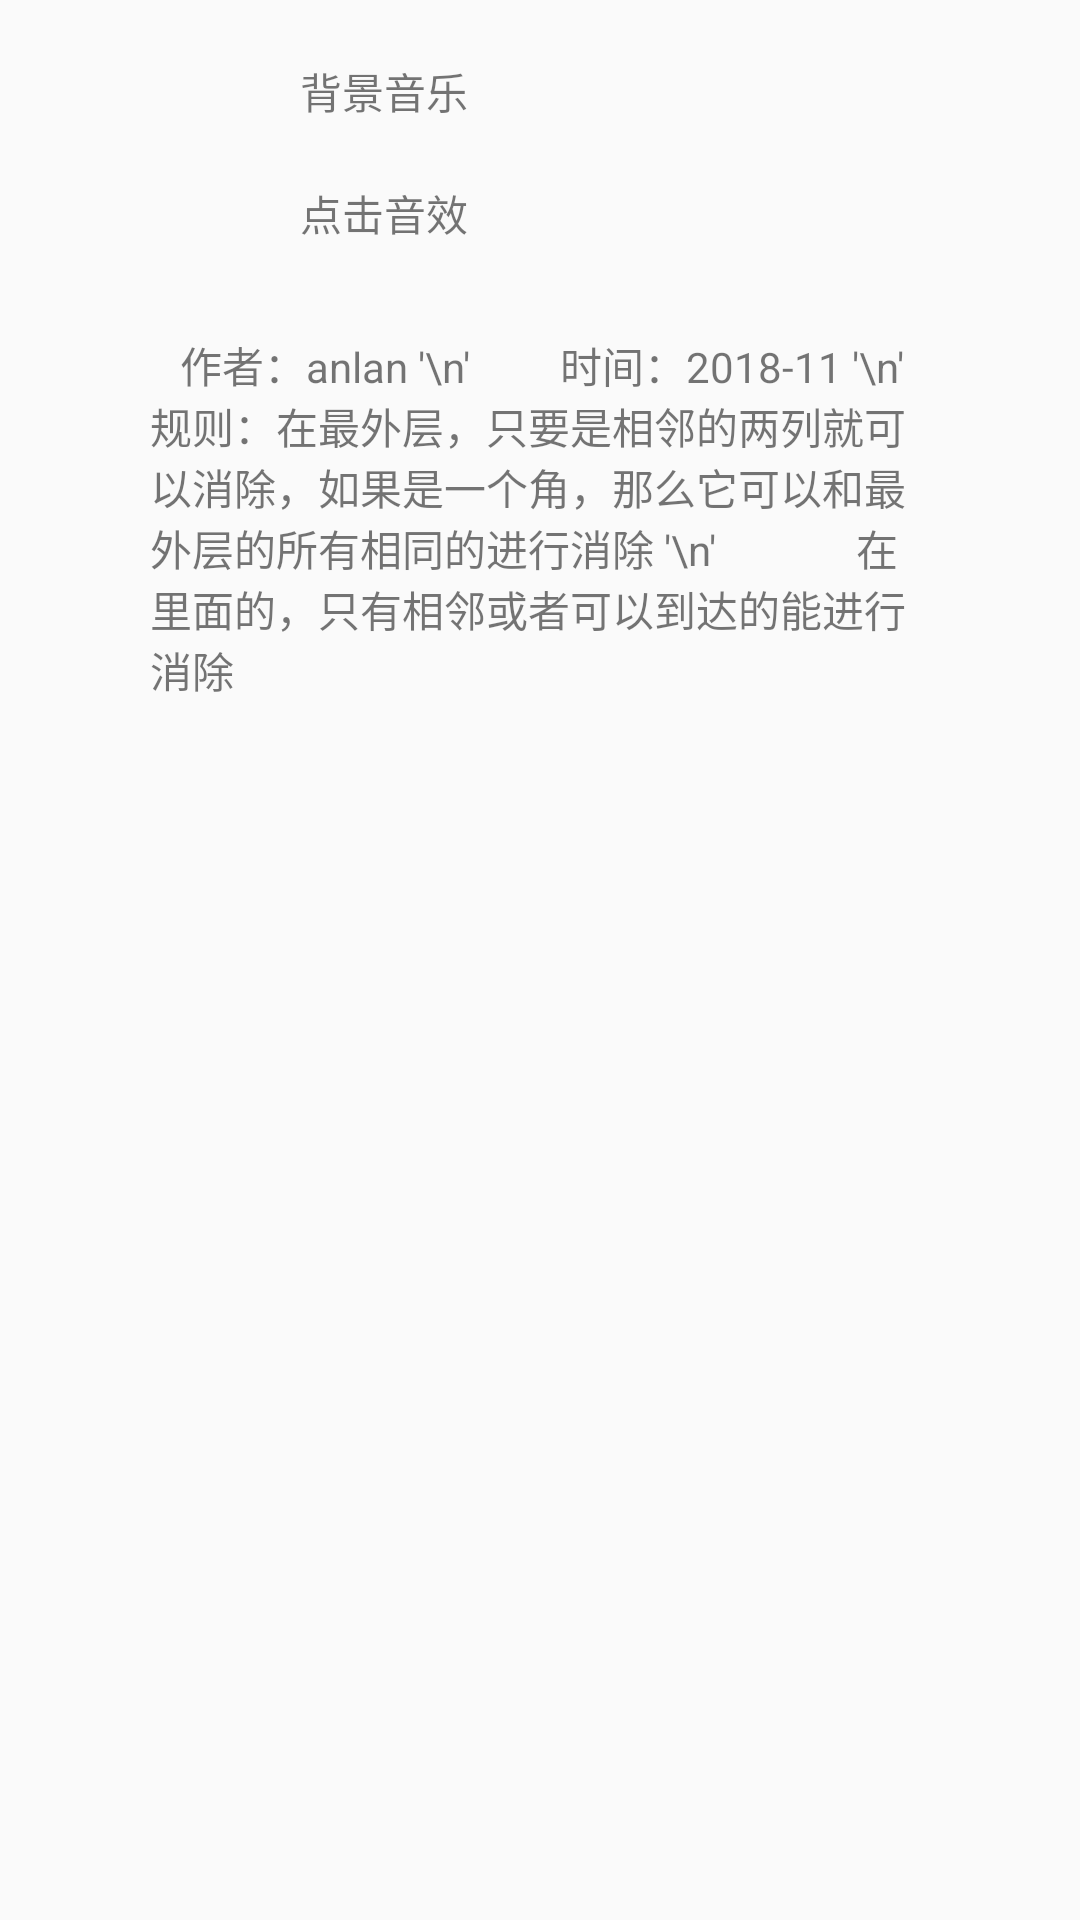

Produce the Android XML layout that renders to this screen, including the resource entries it uses.
<!-- AndroidManifest.xml: application theme AppTheme -->
<!-- res/layout/fg_info.xml -->
<?xml version="1.0" encoding="utf-8"?>
<android.support.constraint.ConstraintLayout
    xmlns:android="http://schemas.android.com/apk/res/android" android:layout_width="match_parent"
    android:layout_height="match_parent">

    <LinearLayout
        android:orientation="vertical"
        android:layout_width="match_parent"
        android:layout_height="match_parent">

        <LinearLayout
            android:layout_marginLeft="100dp"
            android:layout_marginTop="20dp"
            android:layout_width="match_parent"
            android:orientation="horizontal"
            android:layout_height="wrap_content">

            <TextView
                android:text="背景音乐"
                android:layout_width="wrap_content"
                android:layout_height="wrap_content" />


            <Switch
                android:id="@+id/swh_bg"
                android:layout_width="wrap_content"
                android:layout_height="wrap_content"
                android:textOff=""
                android:textOn=""
                android:thumb="@drawable/thumb_selector"
                android:track="@drawable/track_selector" />

        </LinearLayout>

        <LinearLayout
            android:layout_marginLeft="100dp"
            android:layout_marginTop="20dp"
            android:layout_width="match_parent"
            android:orientation="horizontal"
            android:layout_height="wrap_content">

            <TextView
                android:text="点击音效"
                android:layout_width="wrap_content"
                android:layout_height="wrap_content" />


            <Switch
                android:id="@+id/swh_click"
                android:layout_width="wrap_content"
                android:layout_height="wrap_content"
                android:textOff=""
                android:textOn=""
                android:thumb="@drawable/thumb_selector"
                android:track="@drawable/track_selector" />

        </LinearLayout>

       <LinearLayout
           android:layout_width="match_parent"
           android:layout_height="wrap_content">

           <TextView
               android:layout_marginLeft="50dp"
               android:layout_marginRight="50dp"
               android:layout_marginTop="30dp"
               android:layout_width="wrap_content"
               android:layout_height="wrap_content"
               android:text="   作者：anlan '\n'
        时间：2018-11 '\n'
        规则：在最外层，只要是相邻的两列就可以消除，如果是一个角，那么它可以和最外层的所有相同的进行消除 '\n'
             在里面的，只有相邻或者可以到达的能进行消除"
               />

       </LinearLayout>


    </LinearLayout>

</android.support.constraint.ConstraintLayout>
<!-- resources referenced by this layout -->
<resources>
  <!-- drawable track_selector (drawable) -->
  <?xml version="1.0" encoding="utf-8"?>
  <selector xmlns:android="http://schemas.android.com/apk/res/android">
      <item android:state_checked="true" android:drawable="@drawable/switch_btn_bg_green"/>
      <item android:state_checked="false" android:drawable="@drawable/switch_btn_bg_white"/>
  </selector>
  <style name="AppTheme" parent="Theme.AppCompat.Light.DarkActionBar">
          
          <item name="colorPrimary">@color/colorPrimary</item>
          <item name="colorPrimaryDark">@color/colorPrimaryDark</item>
          <item name="windowActionBar">false</item>
          <item name="windowNoTitle">true</item>
      </style>
  <color name="colorPrimary">#3F51B5</color>
  <color name="colorPrimaryDark">#303F9F</color>
</resources>
